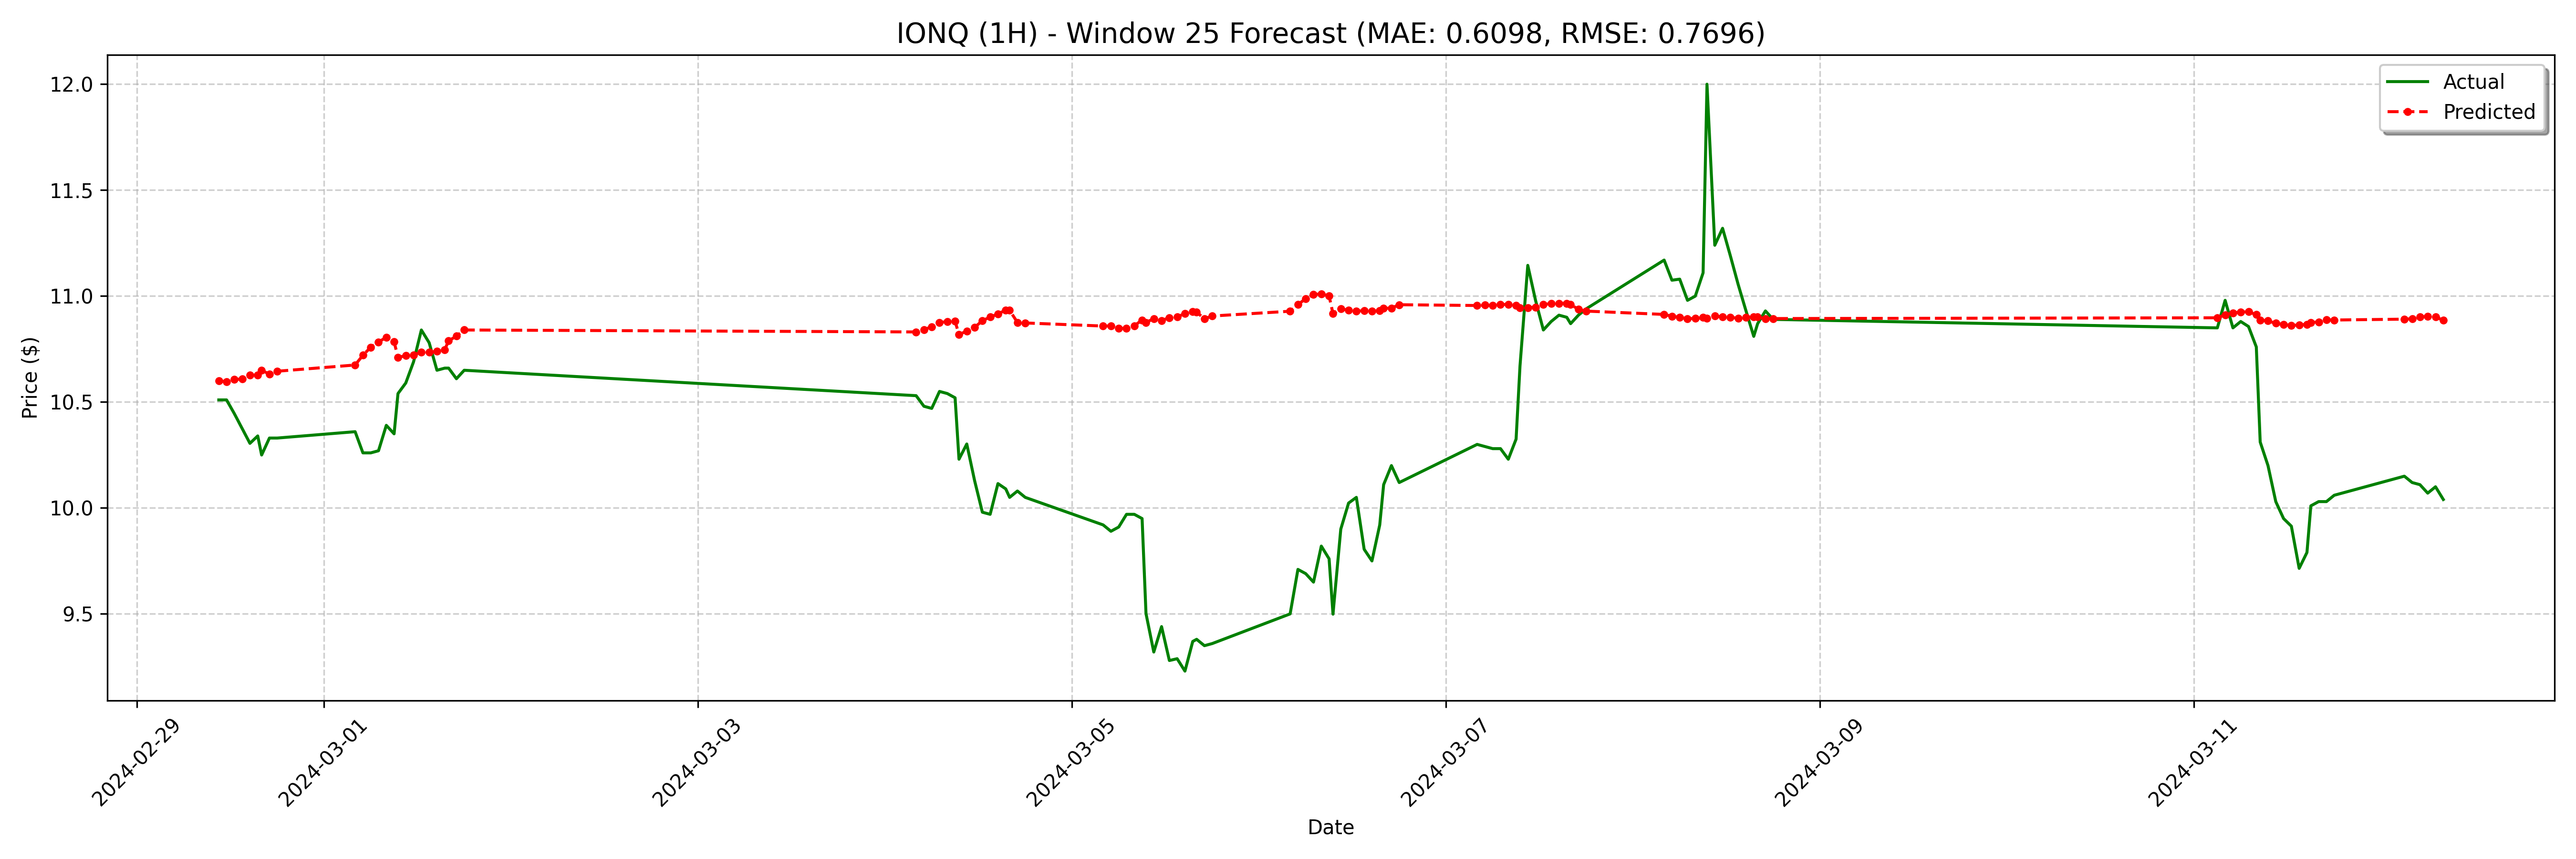

Values plotted in this chart, from the file beside it:
date, actual, forecast
2024-02-29 10:30:00-05:00, 10.51, 10.6
2024-02-29 11:30:00-05:00, 10.51, 10.6
2024-02-29 12:30:00-05:00, 10.45, 10.61
2024-02-29 13:30:00-05:00, 10.38, 10.61
2024-02-29 14:30:00-05:00, 10.3, 10.63
2024-02-29 15:30:00-05:00, 10.34, 10.63
2024-02-29 16:00:00-05:00, 10.25, 10.65
2024-02-29 17:00:00-05:00, 10.33, 10.63
2024-02-29 18:00:00-05:00, 10.33, 10.65
2024-03-01 04:00:00-05:00, 10.36, 10.67
2024-03-01 05:00:00-05:00, 10.26, 10.72
2024-03-01 06:00:00-05:00, 10.26, 10.76
2024-03-01 07:00:00-05:00, 10.27, 10.78
2024-03-01 08:00:00-05:00, 10.39, 10.81
2024-03-01 09:00:00-05:00, 10.35, 10.78
2024-03-01 09:30:00-05:00, 10.54, 10.71
2024-03-01 10:30:00-05:00, 10.59, 10.72
2024-03-01 11:30:00-05:00, 10.69, 10.72
2024-03-01 12:30:00-05:00, 10.84, 10.74
2024-03-01 13:30:00-05:00, 10.78, 10.73
2024-03-01 14:30:00-05:00, 10.65, 10.74
2024-03-01 15:30:00-05:00, 10.66, 10.75
2024-03-01 16:00:00-05:00, 10.66, 10.79
2024-03-01 17:00:00-05:00, 10.61, 10.81
2024-03-01 18:00:00-05:00, 10.65, 10.84
2024-03-04 04:00:00-05:00, 10.53, 10.83
2024-03-04 05:00:00-05:00, 10.48, 10.84
2024-03-04 06:00:00-05:00, 10.47, 10.86
2024-03-04 07:00:00-05:00, 10.55, 10.87
2024-03-04 08:00:00-05:00, 10.54, 10.88
2024-03-04 09:00:00-05:00, 10.52, 10.88
2024-03-04 09:30:00-05:00, 10.23, 10.82
2024-03-04 10:30:00-05:00, 10.3, 10.83
2024-03-04 11:30:00-05:00, 10.13, 10.85
2024-03-04 12:30:00-05:00, 9.98, 10.88
2024-03-04 13:30:00-05:00, 9.97, 10.9
2024-03-04 14:30:00-05:00, 10.12, 10.92
2024-03-04 15:30:00-05:00, 10.09, 10.93
2024-03-04 16:00:00-05:00, 10.05, 10.93
2024-03-04 17:00:00-05:00, 10.08, 10.88
2024-03-04 18:00:00-05:00, 10.05, 10.87
2024-03-05 04:00:00-05:00, 9.92, 10.86
2024-03-05 05:00:00-05:00, 9.89, 10.86
2024-03-05 06:00:00-05:00, 9.91, 10.85
2024-03-05 07:00:00-05:00, 9.97, 10.85
2024-03-05 08:00:00-05:00, 9.97, 10.86
2024-03-05 09:00:00-05:00, 9.95, 10.89
2024-03-05 09:30:00-05:00, 9.502, 10.88
2024-03-05 10:30:00-05:00, 9.32, 10.89
2024-03-05 11:30:00-05:00, 9.44, 10.88
2024-03-05 12:30:00-05:00, 9.28, 10.9
2024-03-05 13:30:00-05:00, 9.289, 10.9
2024-03-05 14:30:00-05:00, 9.23, 10.92
2024-03-05 15:30:00-05:00, 9.37, 10.93
2024-03-05 16:00:00-05:00, 9.38, 10.92
2024-03-05 17:00:00-05:00, 9.35, 10.89
2024-03-05 18:00:00-05:00, 9.36, 10.91
2024-03-06 04:00:00-05:00, 9.5, 10.93
2024-03-06 05:00:00-05:00, 9.71, 10.96
2024-03-06 06:00:00-05:00, 9.69, 10.99
... 68 more rows
